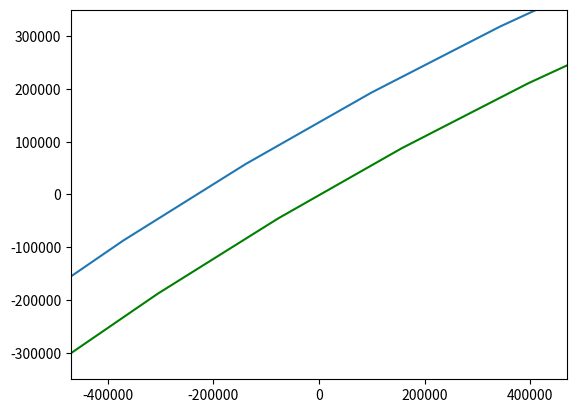

Generate this figure with matplotlib: (Note: this script raises an exception after producing the figure.)
import numpy as np
from scipy.integrate import odeint
import matplotlib.pyplot as plt
from matplotlib.animation import FuncAnimation

#Дифур
frames = 250
t= np.linspace(0 , 16 , frames)

G = 6.67 * 10**(-11)
M = 6 * 10**(24)
m = 750
k = 0.35

def diff(w, t):
    x, vx, y, vy = w
    dxdt = vx
    dvxdt = (-((G * m * M * x) / (x**2 + y**2)**1.5) + (k  * vx))/m
    dydt = vy
    dvydt = (-((G * m * M * y) / (x**2 + y**2)**1.5) + (k * vy))/m
    return dxdt, dvxdt, dydt, dvydt

x0 = -240 *10**3
vx0 = 21600 * np.cos(45)
y0 = 240 *10**3
vy0 = 21600 * np.sin(45)
w0 = x0, vx0, y0, vy0

sol = odeint(diff, w0, t)

def move(i):
    x= sol[i, 0]
    y= sol[i, 2]
    return x, y

fig, ax = plt.subplots()

#Земля с атмосферой
angle = np.linspace( 0 , 2 * np.pi , 150 ) 

radius_earth = 6378100
radius_atmosphere = radius_earth + 120 * 1000

x_atmosphere = radius_atmosphere* np.cos(angle) + 0.5*radius_earth
y_atmosphere = radius_atmosphere* np.sin(angle) - (np.sqrt(3)*radius_earth)/2
plt.plot(x_atmosphere, y_atmosphere)

x_earth = radius_earth* np.cos(angle) + 0.5*radius_earth
y_earth = radius_earth* np.sin(angle) - (np.sqrt(3)*radius_earth)/2
plt.plot(x_earth, y_earth, color='g')

apparat, = plt.plot([], [], 'o', color = 'b')

def animate(i):
    apparat.set_data(move(i))

ani = FuncAnimation(fig, animate, frames=frames, interval=30)

edge  = 350 * 10**3
plt.axis('equal')
plt.xlim(-edge, edge)
plt.ylim(-edge, edge)

ani.save('project.gif')
